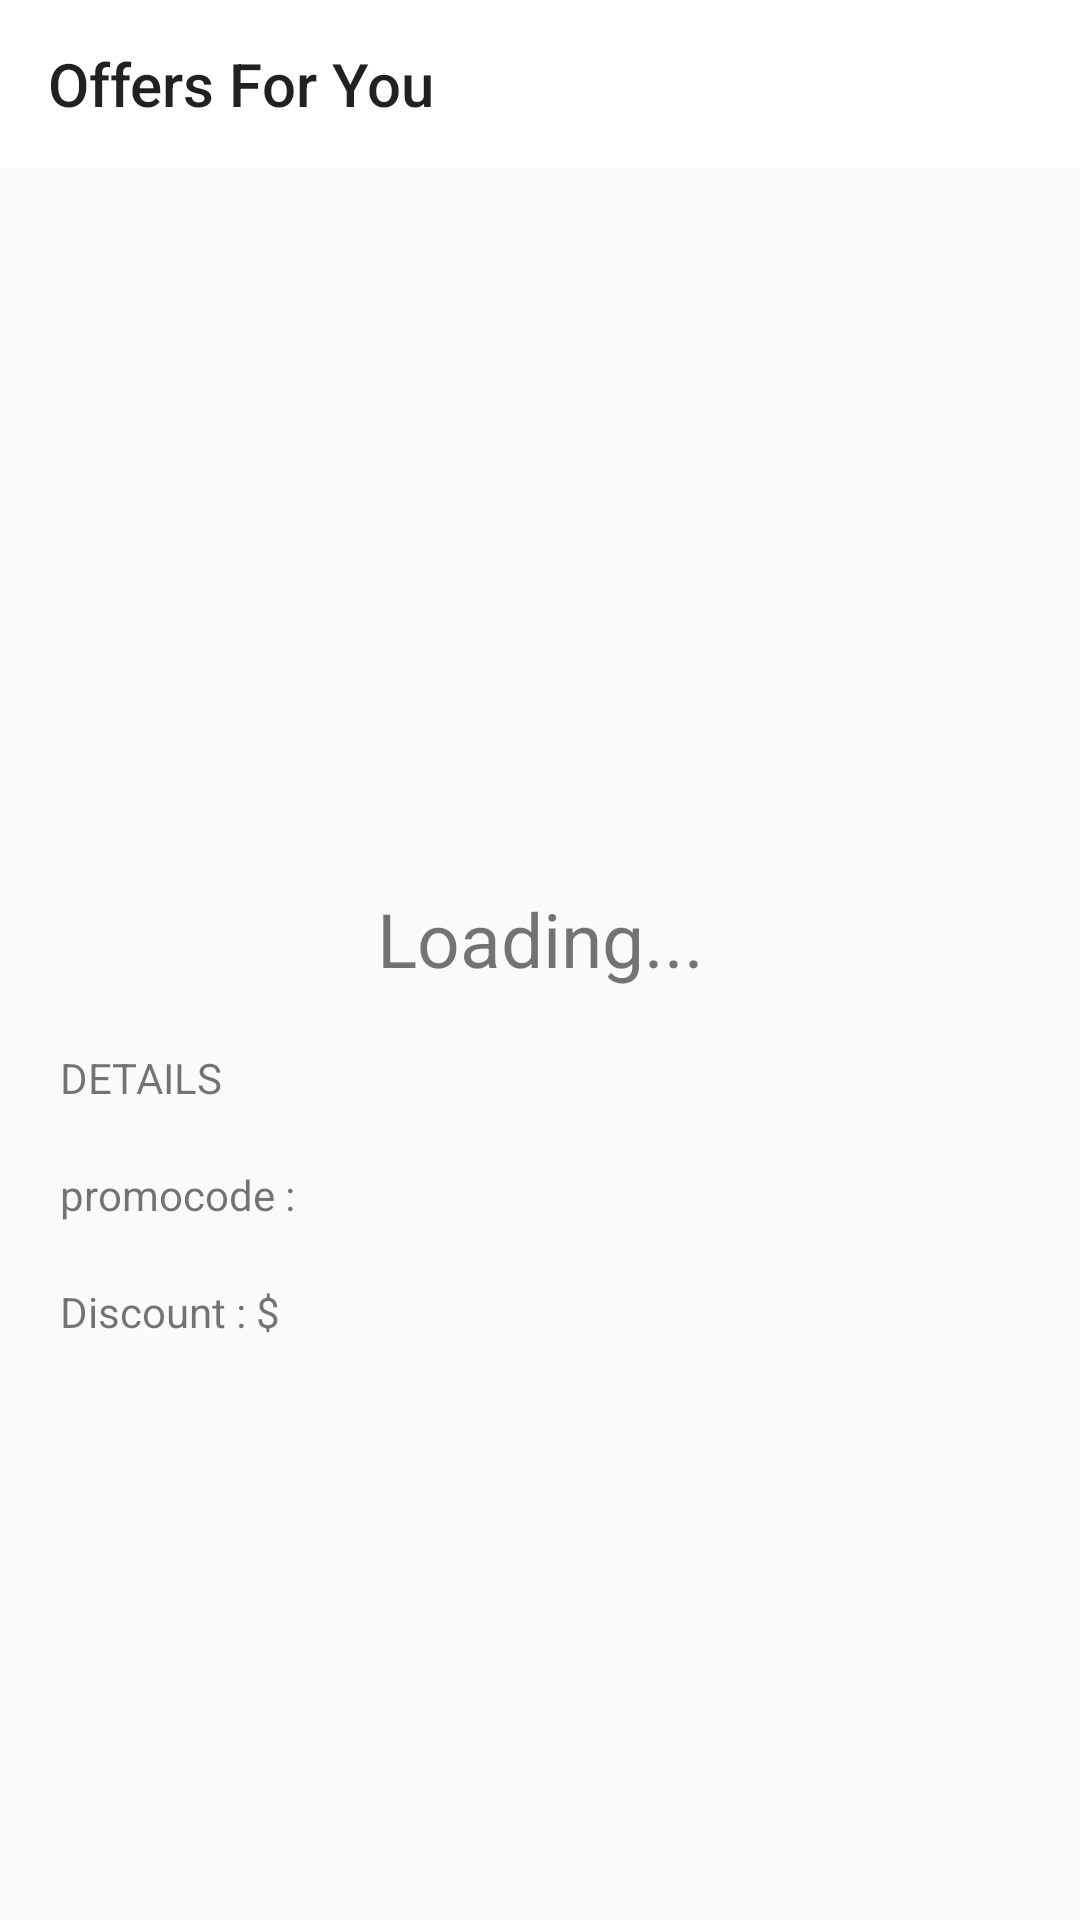

Here is an Android app screen rendered from its layout file. Give the layout XML and the strings, colors and styles it references.
<!-- AndroidManifest.xml: application theme AppTheme -->
<!-- res/layout/activity_offer.xml -->
<?xml version="1.0" encoding="utf-8"?>
<RelativeLayout xmlns:android="http://schemas.android.com/apk/res/android"
    xmlns:app="http://schemas.android.com/apk/res-auto"
    xmlns:tools="http://schemas.android.com/tools"
    android:layout_width="match_parent"
    android:layout_height="match_parent"
    tools:context=".OfferActivity">
    <androidx.appcompat.widget.Toolbar
        android:id="@+id/toolbar"
        android:layout_width="match_parent"
        android:layout_height="wrap_content"
        app:title="Offers For You"
        android:background="@color/white">
    </androidx.appcompat.widget.Toolbar>

<ImageView
    android:id="@+id/offer_detail_img"
    android:layout_width="match_parent"
    android:layout_height="200dp"
    android:layout_below="@+id/toolbar"/>

    <TextView
        android:layout_width="match_parent"
        android:layout_height="wrap_content"
        android:id="@+id/title"
        android:text="Loading..."
        android:textAlignment="center"
        android:layout_below="@+id/offer_detail_img"
        android:layout_marginTop="40dp"
        android:textSize="25dp"/>
    <TextView
        android:layout_width="match_parent"
        android:layout_height="wrap_content"
        android:id="@+id/detail"
        android:text="DETAILS"
        android:layout_below="@+id/title"
        android:layout_centerHorizontal="true"
        android:layout_marginLeft="40dp"
        android:layout_marginTop="20dp"/>
    <TextView
        android:layout_width="match_parent"
        android:layout_height="wrap_content"
        android:id="@+id/promo"
        android:text="promocode : "
        android:layout_below="@+id/detail"
        android:layout_centerHorizontal="true"
        android:layout_marginLeft="40dp"
        android:layout_marginTop="20dp"/>
    <TextView
        android:layout_width="match_parent"
        android:layout_height="wrap_content"
        android:id="@+id/discount"
        android:text="Discount : $ "
        android:layout_below="@+id/promo"
        android:layout_centerHorizontal="true"
        android:layout_marginLeft="40dp"
        android:layout_marginTop="20dp"/>

    <TextView
        android:id="@+id/time"
        android:layout_width="wrap_content"
        android:layout_height="wrap_content"
        android:layout_below="@+id/discount"/>
</RelativeLayout>
<!-- resources referenced by this layout -->
<resources>
  <color name="white">#ffffff</color>
  <style name="AppTheme" parent="Theme.MaterialComponents.Light.NoActionBar.Bridge">
          <item name="colorPrimary">@color/header</item>
          <item name="colorPrimaryDark">@color/dheader</item>
          <item name="colorAccent">@color/header</item>
          <item name="windowActionBar">false</item>
          <item name="windowNoTitle">true</item>
          <item name="drawerArrowStyle">@style/DrawerIconStyle</item>
  
      </style>
  <color name="header">#e1222222</color>
  <color name="dheader">#f0181818</color>
  <style name="DrawerIconStyle" parent="Widget.AppCompat.DrawerArrowToggle">
          <item name="color">@android:color/white</item>
      </style>
</resources>
